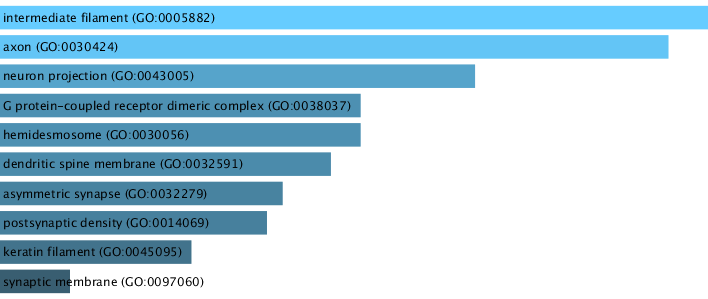

The data file committed next to this chart (first rows):
Term	Overlap	P-value	Adjusted P-value	Old P-value	Old Adjusted P-value	Odds Ratio	Combined Score	Genes
intermediate filament (GO:0005882)	2/50	0.001916	0.06289	0	0	34.59	216.5	GPER1;PLEC
axon (GO:0030424)	3/204	0.002287	0.06289	0	0	12.83	78.02	GPER1;PLEKHG5;NTF3
neuron projection (GO:0043005)	4/556	0.005432	0.09476	0	0	6.397	33.36	GPER1;PLEKHG5;NTF3;SHANK2
G protein-coupled receptor dimeric compl…	1/7	0.009066	0.09476	0	0	133.1	626.1	GABBR1
hemidesmosome (GO:0030056)	1/7	0.009066	0.09476	0	0	133.1	626.1	PLEC
dendritic spine membrane (GO:0032591)	1/8	0.01035	0.09476	0	0	114.1	521.5	GPER1
asymmetric synapse (GO:0032279)	2/133	0.01285	0.09476	0	0	12.62	54.96	GPER1;SHANK2
postsynaptic density (GO:0014069)	2/138	0.01378	0.09476	0	0	12.16	52.08	GPER1;SHANK2
keratin filament (GO:0045095)	1/15	0.01933	0.1181	0	0	57.03	225	GPER1
synaptic membrane (GO:0097060)	1/26	0.03328	0.1554	0	0	31.92	108.6	GPER1
dendrite membrane (GO:0032590)	1/29	0.03705	0.1554	0	0	28.49	93.9	GPER1
secretory vesicle (GO:0099503)	1/29	0.03705	0.1554	0	0	28.49	93.9	NKD2
exocytic vesicle (GO:0070382)	1/30	0.0383	0.1554	0	0	27.51	89.75	NKD2
ciliary membrane (GO:0060170)	1/31	0.03955	0.1554	0	0	26.59	85.9	SHANK2
brush border membrane (GO:0031526)	1/37	0.04703	0.1554	0	0	22.15	67.72	SHANK2
dendrite (GO:0030425)	2/270	0.04771	0.1554	0	0	6.127	18.64	GPER1;NTF3
cell-cell junction (GO:0005911)	2/271	0.04803	0.1554	0	0	6.104	18.53	PLEKHG5;FRMD4A
sarcolemma (GO:0042383)	1/52	0.06549	0.1938	0	0	15.63	42.59	PLEC
extracellular membrane-bounded organelle…	1/56	0.07035	0.1938	0	0	14.49	38.45	COL12A1
SCF ubiquitin ligase complex (GO:0019005…	1/58	0.07277	0.1938	0	0	13.98	36.63	FBXL13
extracellular vesicle (GO:1903561)	1/59	0.07398	0.1938	0	0	13.74	35.77	COL12A1
vesicle membrane (GO:0012506)	1/73	0.09075	0.2269	0	0	11.06	26.53	GPER1
bicellular tight junction (GO:0005923)	1/78	0.09666	0.2307	0	0	10.34	24.15	FRMD4A
intermediate filament cytoskeleton (GO:0…	1/84	0.1037	0.2307	0	0	9.586	21.72	PLEC
tight junction (GO:0070160)	1/85	0.1049	0.2307	0	0	9.471	21.36	FRMD4A
cell projection membrane (GO:0031253)	1/92	0.113	0.2391	0	0	8.74	19.05	SHANK2
apical junction complex (GO:0043296)	1/98	0.12	0.2444	0	0	8.197	17.38	FRMD4A
mitochondrial envelope (GO:0005740)	1/127	0.1527	0.3	0	0	6.301	11.84	GPER1
adherens junction (GO:0005912)	1/132	0.1583	0.3001	0	0	6.059	11.17	FRMD4A
recycling endosome (GO:0055037)	1/145	0.1725	0.3162	0	0	5.508	9.681	GPER1
basolateral plasma membrane (GO:0016323)	1/151	0.1789	0.3175	0	0	5.286	9.096	NKD2
cullin-RING ubiquitin ligase complex (GO…	1/157	0.1854	0.3186	0	0	5.082	8.564	FBXL13
endocytic vesicle (GO:0030139)	1/189	0.2189	0.3648	0	0	4.21	6.396	PLEKHG5
vesicle (GO:0031982)	1/226	0.256	0.3992	0	0	3.511	4.784	COL12A1
bounding membrane of organelle (GO:00985…	2/767	0.2631	0.3992	0	0	2.092	2.794	GALNT9;SHANK2
cilium (GO:0005929)	1/237	0.2667	0.3992	0	0	3.345	4.422	SHANK2
trans-Golgi network (GO:0005802)	1/239	0.2686	0.3992	0	0	3.317	4.361	GPER1
polymeric cytoskeletal fiber (GO:0099513…	1/256	0.2848	0.4122	0	0	3.093	3.885	PLEC
early endosome (GO:0005769)	1/266	0.2941	0.4148	0	0	2.975	3.64	GPER1
intracellular organelle lumen (GO:007001…	2/848	0.3026	0.4161	0	0	1.884	2.252	COL12A1;NAGS
endoplasmic reticulum lumen (GO:0005788)	1/285	0.3116	0.418	0	0	2.773	3.234	COL12A1
mitochondrial matrix (GO:0005759)	1/348	0.3666	0.4801	0	0	2.262	2.27	NAGS
collagen-containing extracellular matrix…	1/380	0.3929	0.4831	0	0	2.068	1.932	COL12A1
cytoplasmic vesicle membrane (GO:0030659…	1/380	0.3929	0.4831	0	0	2.068	1.932	GPER1
focal adhesion (GO:0005925)	1/387	0.3985	0.4831	0	0	2.03	1.867	PLEC
cell-substrate junction (GO:0030055)	1/394	0.4041	0.4831	0	0	1.993	1.806	PLEC
mitochondrial membrane (GO:0031966)	1/469	0.4606	0.5303	0	0	1.667	1.292	GPER1
Golgi membrane (GO:0000139)	1/472	0.4628	0.5303	0	0	1.656	1.276	GALNT9
cytoskeleton (GO:0005856)	1/600	0.5473	0.6143	0	0	1.294	0.78	PLEC
integral component of plasma membrane (G…	2/1454	0.5732	0.6305	0	0	1.063	0.5916	GABBR1;GPER1
nucleolus (GO:0005730)	1/733	0.6215	0.6637	0	0	1.051	0.5002	GPER1
nuclear lumen (GO:0031981)	1/745	0.6275	0.6637	0	0	1.034	0.4817	GPER1
intracellular non-membrane-bounded organ…	1/1158	0.7881	0.8179	0	0	0.6505	0.1549	GPER1
nucleus (GO:0005634)	3/4484	0.9516	0.9692	0	0	0.451	0.02237	GPER1;AIPL1;FGF1
intracellular membrane-bounded organelle…	3/5192	0.9798	0.9798	0	0	0.3716	0.007569	GPER1;AIPL1;FGF1
